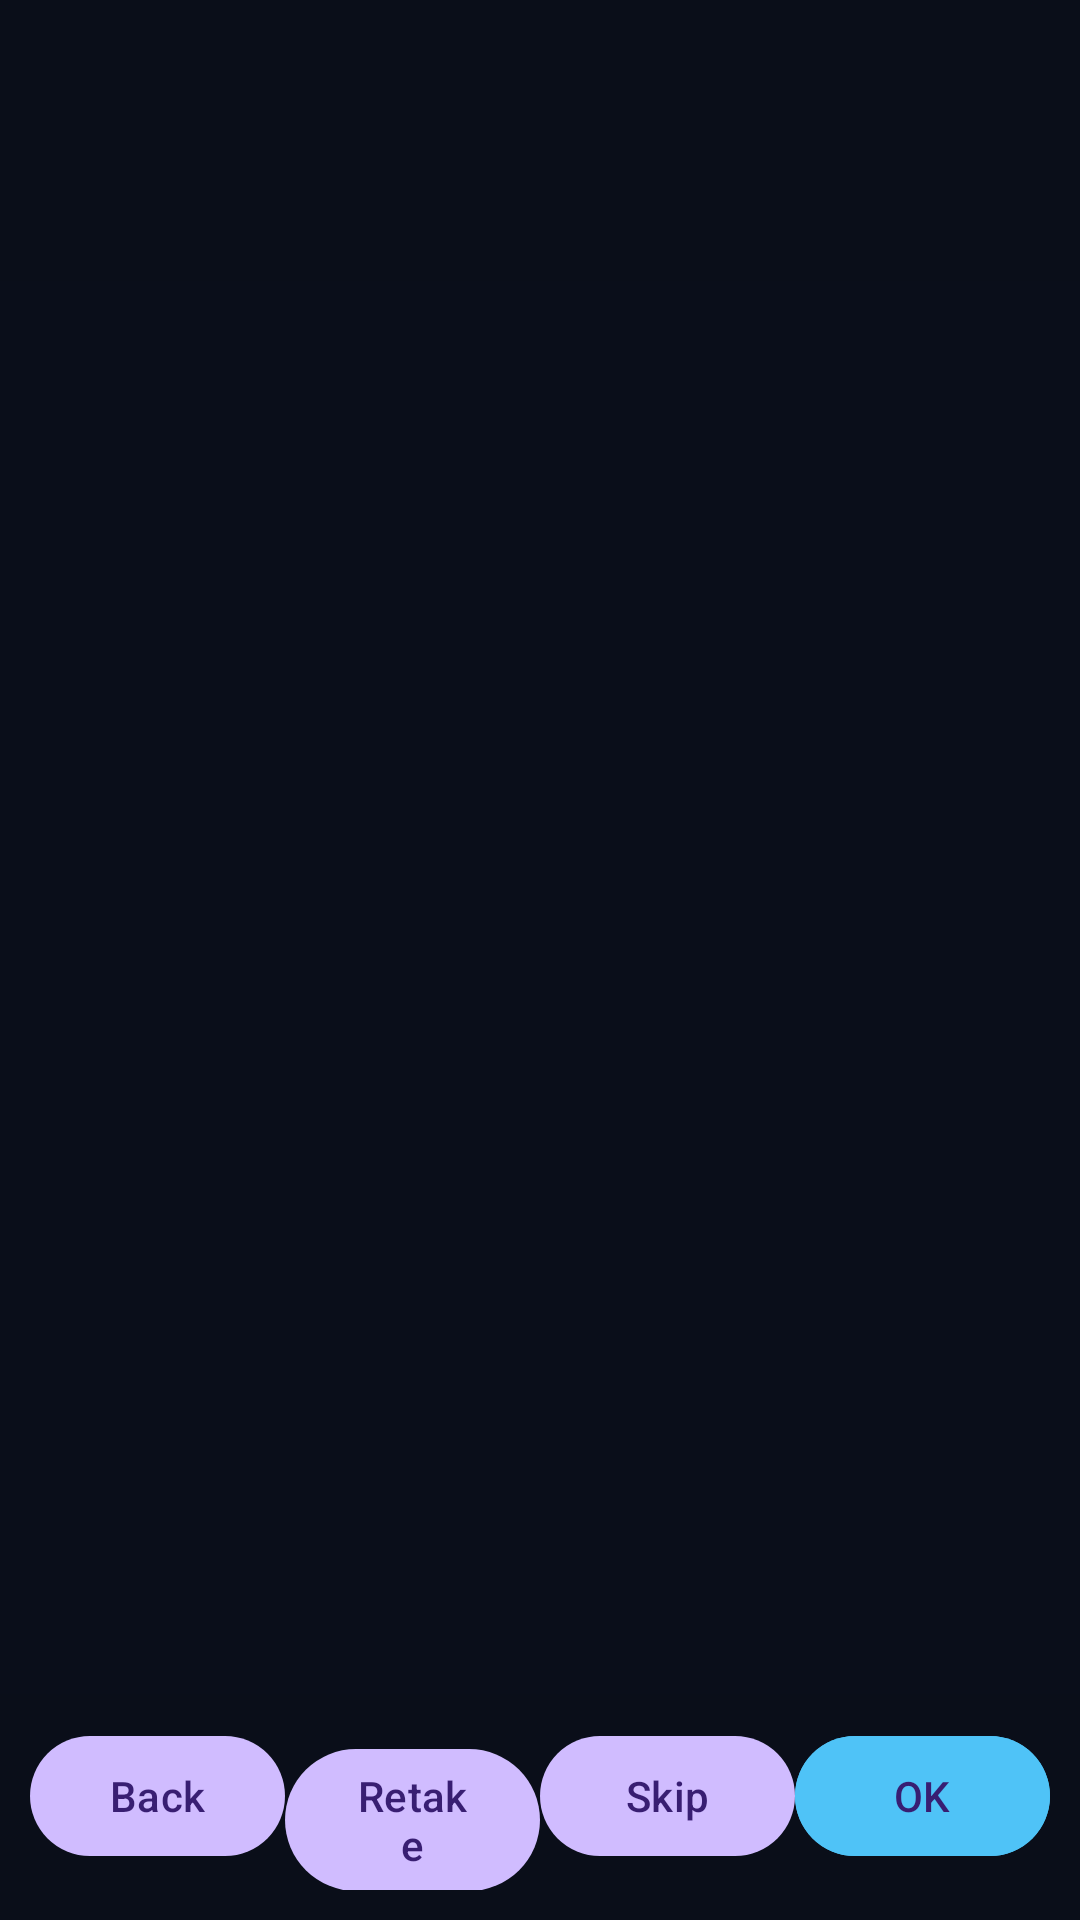

Reconstruct the res/layout file that produces this screen, plus the resources it refers to.
<!-- AndroidManifest.xml: activity theme Theme.Transparent -->
<!-- res/layout/activity_calibration.xml -->
<?xml version="1.0" encoding="utf-8"?>
<FrameLayout xmlns:android="http://schemas.android.com/apk/res/android"
    android:layout_width="match_parent"
    android:layout_height="match_parent"
    android:background="@color/bg">

    <ImageView
        android:id="@+id/ivFreeze"
        android:layout_width="match_parent"
        android:layout_height="match_parent"
        android:scaleType="fitXY"
        android:contentDescription="@null"/>

    <ImageView
        android:id="@+id/ivCross"
        android:layout_width="64dp"
        android:layout_height="64dp"
        android:src="@drawable/crosshair"
        android:translationX="-32dp"
        android:translationY="-32dp"
        android:visibility="gone"
        android:contentDescription="@null"/>

    <LinearLayout
        android:layout_width="match_parent"
        android:layout_height="wrap_content"
        android:orientation="vertical"
        android:background="#CC0A0E1A"
        android:padding="14dp">

        <TextView
            android:id="@+id/tvProgress"
            android:layout_width="wrap_content"
            android:layout_height="wrap_content"
            android:textColor="@color/accent"
            android:textSize="13sp"
            android:textStyle="bold"/>

        <TextView
            android:id="@+id/tvTitle"
            android:layout_width="wrap_content"
            android:layout_height="wrap_content"
            android:textColor="@color/text"
            android:textSize="18sp"
            android:textStyle="bold"
            android:layout_marginTop="4dp"/>

        <TextView
            android:id="@+id/tvHint"
            android:layout_width="wrap_content"
            android:layout_height="wrap_content"
            android:textColor="@color/text_dim"
            android:textSize="13sp"
            android:layout_marginTop="2dp"/>
    </LinearLayout>

    <LinearLayout
        android:layout_width="match_parent"
        android:layout_height="wrap_content"
        android:layout_gravity="bottom"
        android:orientation="horizontal"
        android:background="#CC0A0E1A"
        android:padding="10dp">

        <Button
            android:id="@+id/btnBack"
            android:layout_width="0dp"
            android:layout_height="wrap_content"
            android:layout_weight="1"
            android:text="Back"
            android:textAllCaps="false"/>

        <Button
            android:id="@+id/btnRetake"
            android:layout_width="0dp"
            android:layout_height="wrap_content"
            android:layout_weight="1"
            android:text="Retake"
            android:textAllCaps="false"/>

        <Button
            android:id="@+id/btnSkip"
            android:layout_width="0dp"
            android:layout_height="wrap_content"
            android:layout_weight="1"
            android:text="Skip"
            android:textAllCaps="false"/>

        <Button
            android:id="@+id/btnOk"
            android:layout_width="0dp"
            android:layout_height="wrap_content"
            android:layout_weight="1"
            android:text="OK"
            android:textAllCaps="false"
            android:backgroundTint="@color/accent"/>
    </LinearLayout>

    <TextView
        android:id="@+id/tvCoord"
        android:layout_width="wrap_content"
        android:layout_height="wrap_content"
        android:layout_gravity="bottom"
        android:layout_marginBottom="72dp"
        android:layout_marginStart="16dp"
        android:textColor="@color/accent2"
        android:textSize="14sp"
        android:textStyle="bold"/>

</FrameLayout>
<!-- resources referenced by this layout -->
<resources>
  <color name="accent">#4FC3F7</color>
  <color name="accent2">#80DEEA</color>
  <color name="bg">#0A0E1A</color>
  <color name="text">#E8ECF4</color>
  <color name="text_dim">#7A8499</color>
  <!-- drawable crosshair (drawable) -->
  <?xml version="1.0" encoding="utf-8"?>
  <layer-list xmlns:android="http://schemas.android.com/apk/res/android">
      <item>
          <shape android:shape="oval">
              <size android:width="64dp" android:height="64dp"/>
              <stroke android:width="2dp" android:color="#4FC3F7"/>
              <solid android:color="#224FC3F7"/>
          </shape>
      </item>
      <item android:gravity="center">
          <shape android:shape="rectangle">
              <size android:width="2dp" android:height="64dp"/>
              <solid android:color="#4FC3F7"/>
          </shape>
      </item>
      <item android:gravity="center">
          <shape android:shape="rectangle">
              <size android:width="64dp" android:height="2dp"/>
              <solid android:color="#4FC3F7"/>
          </shape>
      </item>
  </layer-list>
  <style name="Theme.Transparent" parent="Theme.HolLy">
          <item name="android:windowIsTranslucent">true</item>
          <item name="android:windowBackground">@android:color/transparent</item>
      </style>
  <style name="Theme.HolLy" parent="Theme.Material3.Dark.NoActionBar">
          <item name="android:windowBackground">@color/bg</item>
          <item name="android:statusBarColor">@color/bg</item>
          <item name="android:navigationBarColor">@color/bg</item>
      </style>
</resources>
